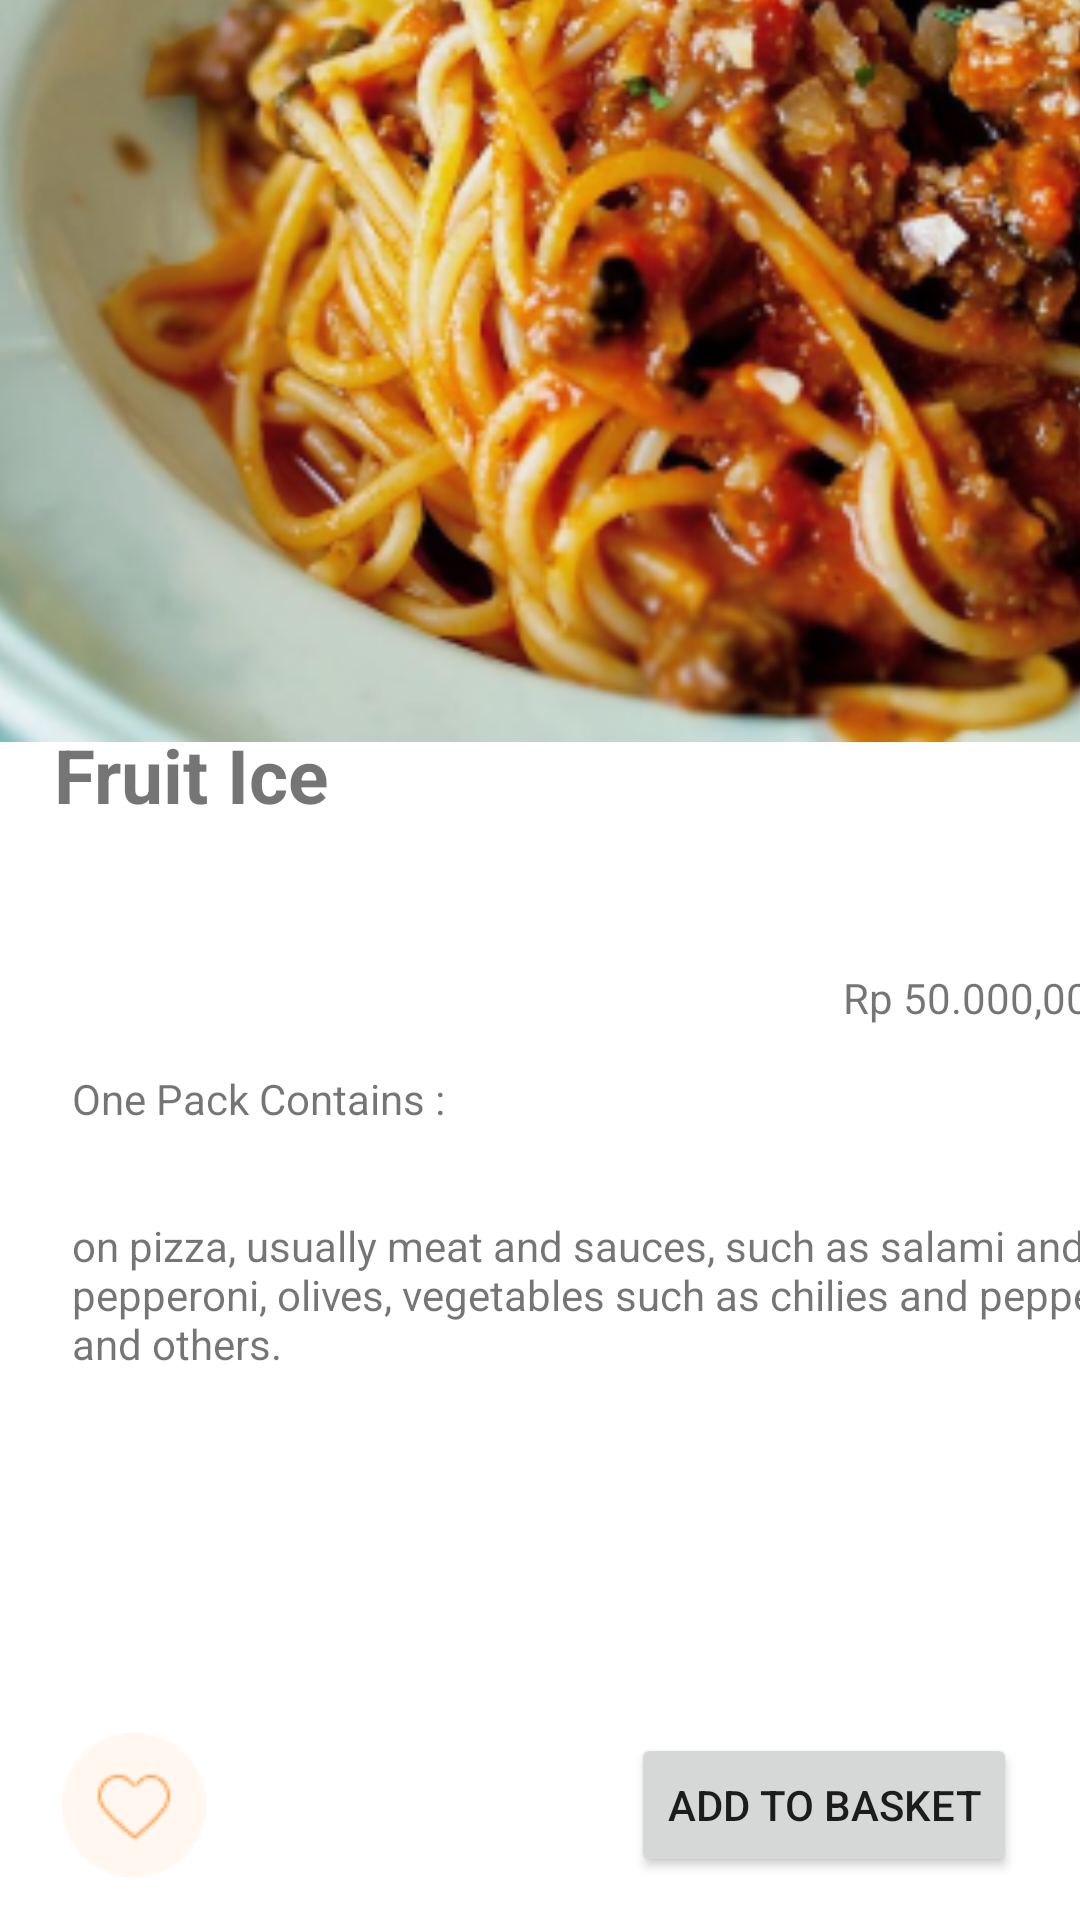

The Android layout XML behind this screen, and the referenced resources:
<!-- AndroidManifest.xml: application theme Theme.KedaiKopi -->
<!-- res/layout/fruite.xml -->
<?xml version="1.0" encoding="utf-8"?>
<androidx.constraintlayout.widget.ConstraintLayout xmlns:android="http://schemas.android.com/apk/res/android"
    xmlns:app="http://schemas.android.com/apk/res-auto"
    xmlns:tools="http://schemas.android.com/tools"
    android:layout_width="match_parent"
    android:layout_height="match_parent">

    <ImageView
        android:id="@+id/imgFood"
        android:layout_width="503dp"
        android:layout_height="394dp"
        android:layout_marginTop="1dp"
        android:layout_marginBottom="403dp"
        app:layout_constraintBottom_toBottomOf="parent"
        app:layout_constraintEnd_toEndOf="parent"
        app:layout_constraintStart_toStartOf="parent"
        app:layout_constraintTop_toTopOf="parent"
        app:layout_constraintVertical_bias="0.937"
        app:srcCompat="@drawable/spagettibesar"
        tools:srcCompat="@drawable/fruite" />

    <TextView
        android:id="@+id/tvNamaFood"
        android:layout_width="wrap_content"
        android:layout_height="wrap_content"
        android:layout_marginTop="19dp"
        android:layout_marginBottom="365dp"
        android:text="@string/fruit_ice"
        android:textSize="25dp"
        android:textStyle="bold"
        app:layout_constraintBottom_toBottomOf="parent"
        app:layout_constraintEnd_toEndOf="parent"
        app:layout_constraintHorizontal_bias="0.067"
        app:layout_constraintStart_toStartOf="parent"
        app:layout_constraintTop_toBottomOf="@+id/imgFood"
        app:layout_constraintVertical_bias="1.0" />

    <TextView
        android:id="@+id/tvHarga"
        android:layout_width="wrap_content"
        android:layout_height="wrap_content"
        android:layout_marginStart="320dp"
        android:layout_marginTop="76dp"
        android:layout_marginEnd="33dp"
        android:text="@string/rp_50_000_00"
        app:layout_constraintBottom_toBottomOf="parent"
        app:layout_constraintEnd_toEndOf="parent"
        app:layout_constraintHorizontal_bias="0.52"
        app:layout_constraintStart_toStartOf="parent"
        app:layout_constraintTop_toBottomOf="@+id/imgFood"
        app:layout_constraintVertical_bias="0.0" />

    <TextView
        android:id="@+id/tvNontifikasi"
        android:layout_width="wrap_content"
        android:layout_height="wrap_content"
        android:layout_marginStart="24dp"
        android:layout_marginTop="104dp"
        android:layout_marginEnd="329dp"
        android:layout_marginBottom="15dp"
        android:text="@string/one_pack_contains"
        app:layout_constraintBottom_toTopOf="@+id/tvDetail"
        app:layout_constraintEnd_toEndOf="parent"
        app:layout_constraintHorizontal_bias="0.0"
        app:layout_constraintStart_toStartOf="parent"
        app:layout_constraintTop_toBottomOf="@+id/tvNamaFood" />

    <TextView
        android:id="@+id/tvDetail"
        android:layout_width="360dp"
        android:layout_height="wrap_content"
        android:layout_marginStart="24dp"
        android:layout_marginTop="15dp"
        android:layout_marginEnd="329dp"
        android:layout_marginBottom="143dp"
        android:text="@string/on_pizza_usually_meat_and_sauces_such_as_salami_and_pepperoni_olives_vegetables_such_as_chilies_and_peppers_and_others"
        app:layout_constraintBottom_toTopOf="@+id/imgLike"
        app:layout_constraintEnd_toEndOf="parent"
        app:layout_constraintHorizontal_bias="0.0"
        app:layout_constraintStart_toStartOf="parent"
        app:layout_constraintTop_toBottomOf="@+id/tvNontifikasi" />

    <Button
        android:id="@+id/btnPesan"
        android:layout_width="wrap_content"
        android:layout_height="wrap_content"
        android:layout_marginStart="224dp"
        android:layout_marginEnd="21dp"
        android:text="@string/add_to_basket"
        app:layout_constraintBottom_toBottomOf="parent"
        app:layout_constraintEnd_toEndOf="parent"
        app:layout_constraintHorizontal_bias="1.0"
        app:layout_constraintStart_toEndOf="@+id/imgLike"
        app:layout_constraintTop_toTopOf="parent"
        app:layout_constraintVertical_bias="0.976" />

    <ImageView
        android:id="@+id/imgLike"
        android:layout_width="wrap_content"
        android:layout_height="wrap_content"
        app:layout_constraintBottom_toBottomOf="parent"
        app:layout_constraintEnd_toEndOf="parent"
        app:layout_constraintHorizontal_bias="0.066"
        app:layout_constraintStart_toStartOf="parent"
        app:layout_constraintTop_toTopOf="parent"
        app:layout_constraintVertical_bias="0.976"
        app:srcCompat="@drawable/love" />
</androidx.constraintlayout.widget.ConstraintLayout>
<!-- resources referenced by this layout -->
<resources>
  <!-- drawable fruite: png bitmap (drawable, 266149 bytes) -->
  <!-- drawable love: png bitmap (drawable, 1260 bytes) -->
  <!-- drawable spagettibesar: png bitmap (drawable, 219656 bytes) -->
  <string name="add_to_basket">Add to Basket</string>
  <string name="fruit_ice">Fruit Ice</string>
  <string name="on_pizza_usually_meat_and_sauces_such_as_salami_and_pepperoni_olives_vegetables_such_as_chilies_and_peppers_and_others">on pizza, usually meat and sauces, such as salami and pepperoni, olives, vegetables such as chilies and peppers and others.</string>
  <string name="one_pack_contains">One Pack Contains :</string>
  <string name="rp_50_000_00">Rp 50.000,00</string>
  <style name="Theme.KedaiKopi" parent="Theme.MaterialComponents.DayNight.DarkActionBar">
          
          <item name="colorPrimary">@color/purple_500</item>
          <item name="colorPrimaryVariant">@color/purple_700</item>
          <item name="colorOnPrimary">@color/white</item>
          
          <item name="colorSecondary">@color/teal_200</item>
          <item name="colorSecondaryVariant">@color/teal_700</item>
          <item name="colorOnSecondary">@color/black</item>
          
          <item name="android:statusBarColor" tools:targetApi="l">?attr/colorPrimaryVariant</item>
          
      </style>
  <color name="purple_500">#FF6200EE</color>
  <color name="purple_700">#FF3700B3</color>
  <color name="white">#FFFFFFFF</color>
  <color name="teal_200">#FF03DAC5</color>
  <color name="teal_700">#FF018786</color>
  <color name="black">#FF000000</color>
</resources>
